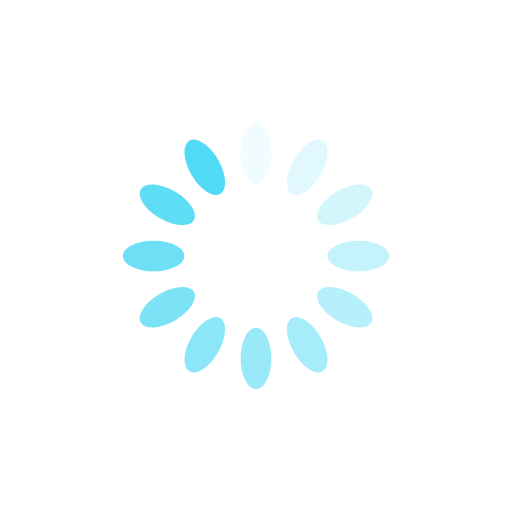
t = 0.00 s
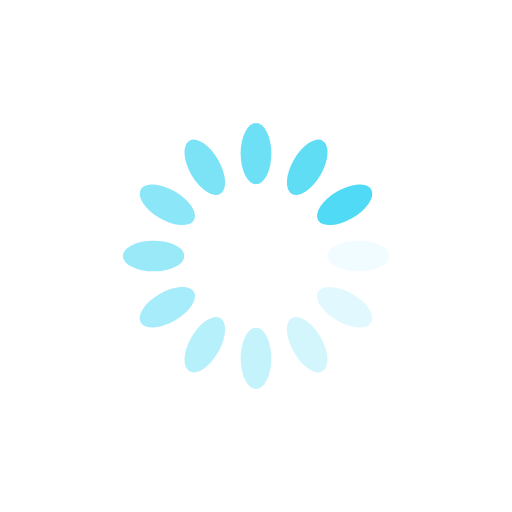
t = 0.25 s
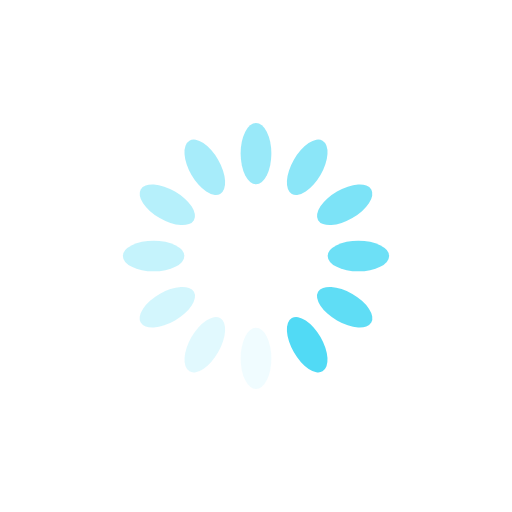
t = 0.50 s
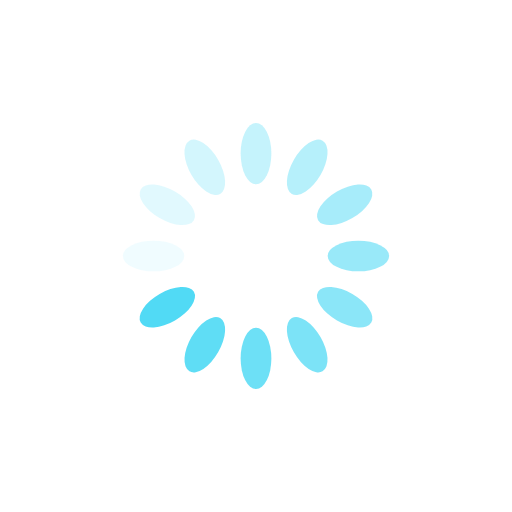
t = 0.75 s

The animated SVG that drew these frames (rendered in a browser with its animation timeline set to each time). Animation: 12 SMIL elements (animate=12); one cycle of 1.00 s, repeats indefinitely.

<?xml version="1.0" encoding="utf-8"?>
<svg xmlns="http://www.w3.org/2000/svg" xmlns:xlink="http://www.w3.org/1999/xlink" style="margin: auto; background: rgb(255, 255, 255); display: block; shape-rendering: auto;" width="200px" height="200px" viewBox="0 0 100 100" preserveAspectRatio="xMidYMid">
<g transform="rotate(0 50 50)">
  <rect x="47" y="24" rx="3" ry="6" width="6" height="12" fill="#51daf5">
    <animate attributeName="opacity" values="1;0" keyTimes="0;1" dur="1s" begin="-0.9166666666666666s" repeatCount="indefinite"></animate>
  </rect>
</g><g transform="rotate(30 50 50)">
  <rect x="47" y="24" rx="3" ry="6" width="6" height="12" fill="#51daf5">
    <animate attributeName="opacity" values="1;0" keyTimes="0;1" dur="1s" begin="-0.8333333333333334s" repeatCount="indefinite"></animate>
  </rect>
</g><g transform="rotate(60 50 50)">
  <rect x="47" y="24" rx="3" ry="6" width="6" height="12" fill="#51daf5">
    <animate attributeName="opacity" values="1;0" keyTimes="0;1" dur="1s" begin="-0.75s" repeatCount="indefinite"></animate>
  </rect>
</g><g transform="rotate(90 50 50)">
  <rect x="47" y="24" rx="3" ry="6" width="6" height="12" fill="#51daf5">
    <animate attributeName="opacity" values="1;0" keyTimes="0;1" dur="1s" begin="-0.6666666666666666s" repeatCount="indefinite"></animate>
  </rect>
</g><g transform="rotate(120 50 50)">
  <rect x="47" y="24" rx="3" ry="6" width="6" height="12" fill="#51daf5">
    <animate attributeName="opacity" values="1;0" keyTimes="0;1" dur="1s" begin="-0.5833333333333334s" repeatCount="indefinite"></animate>
  </rect>
</g><g transform="rotate(150 50 50)">
  <rect x="47" y="24" rx="3" ry="6" width="6" height="12" fill="#51daf5">
    <animate attributeName="opacity" values="1;0" keyTimes="0;1" dur="1s" begin="-0.5s" repeatCount="indefinite"></animate>
  </rect>
</g><g transform="rotate(180 50 50)">
  <rect x="47" y="24" rx="3" ry="6" width="6" height="12" fill="#51daf5">
    <animate attributeName="opacity" values="1;0" keyTimes="0;1" dur="1s" begin="-0.4166666666666667s" repeatCount="indefinite"></animate>
  </rect>
</g><g transform="rotate(210 50 50)">
  <rect x="47" y="24" rx="3" ry="6" width="6" height="12" fill="#51daf5">
    <animate attributeName="opacity" values="1;0" keyTimes="0;1" dur="1s" begin="-0.3333333333333333s" repeatCount="indefinite"></animate>
  </rect>
</g><g transform="rotate(240 50 50)">
  <rect x="47" y="24" rx="3" ry="6" width="6" height="12" fill="#51daf5">
    <animate attributeName="opacity" values="1;0" keyTimes="0;1" dur="1s" begin="-0.25s" repeatCount="indefinite"></animate>
  </rect>
</g><g transform="rotate(270 50 50)">
  <rect x="47" y="24" rx="3" ry="6" width="6" height="12" fill="#51daf5">
    <animate attributeName="opacity" values="1;0" keyTimes="0;1" dur="1s" begin="-0.16666666666666666s" repeatCount="indefinite"></animate>
  </rect>
</g><g transform="rotate(300 50 50)">
  <rect x="47" y="24" rx="3" ry="6" width="6" height="12" fill="#51daf5">
    <animate attributeName="opacity" values="1;0" keyTimes="0;1" dur="1s" begin="-0.08333333333333333s" repeatCount="indefinite"></animate>
  </rect>
</g><g transform="rotate(330 50 50)">
  <rect x="47" y="24" rx="3" ry="6" width="6" height="12" fill="#51daf5">
    <animate attributeName="opacity" values="1;0" keyTimes="0;1" dur="1s" begin="0s" repeatCount="indefinite"></animate>
  </rect>
</g>
<!-- [ldio] generated by https://loading.io/ --></svg>
